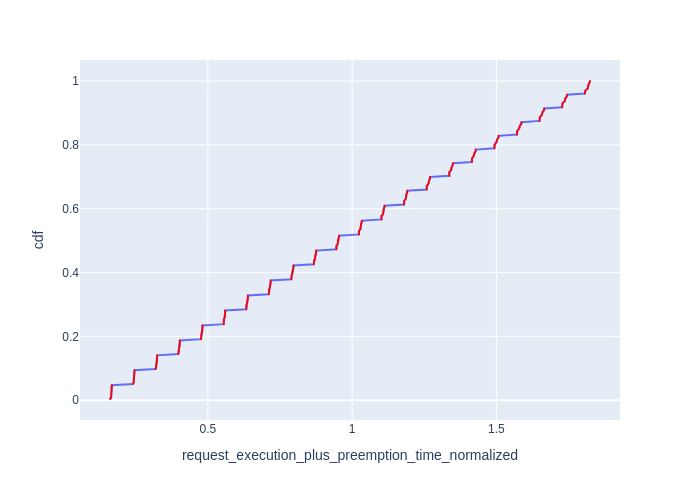

The file beside this chart, header and first rows:
Request Id, request_execution_plus_preemption_time_n…, cdf
0_255, 0.1607, 0.003906
0_43, 0.1647, 0.007812
0_87, 0.1647, 0.01172
0_21, 0.1651, 0.01562
0_65, 0.1653, 0.01953
0_153, 0.1655, 0.02344
0_175, 0.166, 0.02734
0_219, 0.1662, 0.03125
0_197, 0.1663, 0.03516
0_241, 0.1663, 0.03906
0_109, 0.1666, 0.04297
0_131, 0.167, 0.04688
0_254, 0.2395, 0.05078
0_42, 0.2428, 0.05469
0_20, 0.2428, 0.05859
0_86, 0.2429, 0.0625
0_64, 0.2433, 0.06641
0_152, 0.244, 0.07031
0_174, 0.2445, 0.07422
0_196, 0.2448, 0.07812
0_240, 0.2451, 0.08203
0_218, 0.2451, 0.08594
0_108, 0.2452, 0.08984
0_130, 0.2456, 0.09375
0_253, 0.3184, 0.09766
0_41, 0.3208, 0.1016
0_19, 0.3208, 0.1055
0_85, 0.3211, 0.1094
0_63, 0.3212, 0.1133
0_151, 0.3224, 0.1172
0_173, 0.3229, 0.1211
0_195, 0.3235, 0.125
0_107, 0.3236, 0.1289
0_217, 0.3238, 0.1328
0_239, 0.3241, 0.1367
0_129, 0.3241, 0.1406
0_252, 0.3973, 0.1445
0_40, 0.3987, 0.1484
0_18, 0.3989, 0.1523
0_84, 0.3991, 0.1562
0_62, 0.3992, 0.1602
0_150, 0.401, 0.1641
0_172, 0.4015, 0.168
0_106, 0.4019, 0.1719
0_194, 0.402, 0.1758
0_216, 0.4025, 0.1797
0_128, 0.4027, 0.1836
0_238, 0.4027, 0.1875
0_251, 0.476, 0.1914
0_17, 0.4768, 0.1953
0_39, 0.4771, 0.1992
0_83, 0.4771, 0.2031
0_61, 0.4772, 0.207
0_149, 0.4795, 0.2109
0_171, 0.48, 0.2148
0_105, 0.4801, 0.2188
0_193, 0.4808, 0.2227
0_215, 0.4811, 0.2266
0_127, 0.4812, 0.2305
0_237, 0.4814, 0.2344
... 196 more rows
